Run: headless pygame with SDL's dummy video driver; simulated clock (each Clock.tick advances the game by its frame time, no real sleeping); random seed 0; keys injected as events and as key.get_pressed() state; no mouse input.
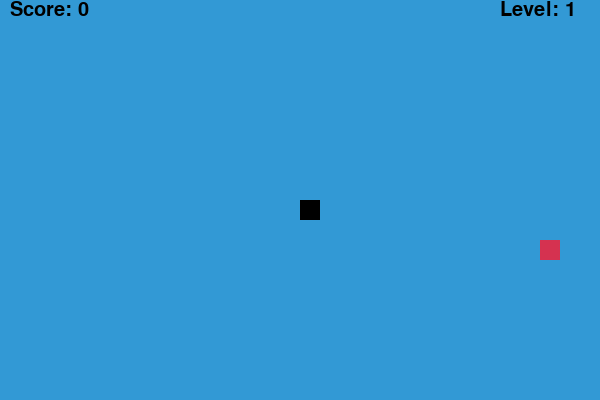
Frame 1 of 2 · flips 1–60 · no input
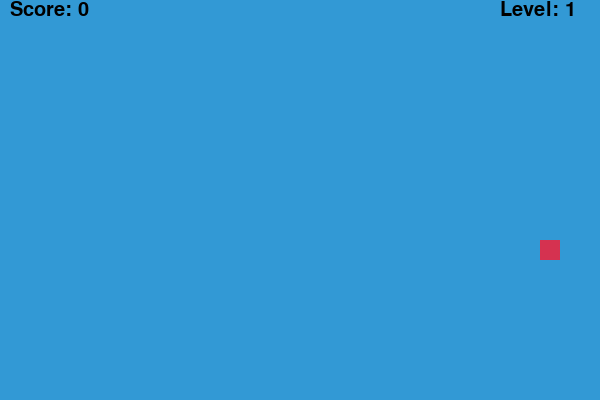
Frame 2 of 2 · flips 61–180 · tapped SPACE, RETURN · held RIGHT (→), D (game ended)

The pygame program that drew these frames:

import pygame
import random

blue = (50, 153, 213)
black = (0, 0, 0)       #colors
red = (213, 50, 80)
white = (255, 255, 255)

scrWidth = 600 
scrHeight = 400    #screen resolution
snakesize = 20  #size of blocks and food and snake's body

pygame.init()

textfont = pygame.font.SysFont('Impact', 30)    
display = pygame.display.set_mode((scrWidth, scrHeight))   
fps = pygame.time.Clock()

def text(msg, color, x, y):
    mesg = textfont.render(msg, True, color)    #showing the text
    display.blit(mesg, [x, y])

def food(snake):
    while True:
        x = random.randrange(0, scrWidth - snakesize, snakesize)
        y = random.randrange(0, scrHeight - snakesize, snakesize)   #food spawning 
        if [x, y] not in snake:     #doesnt collide with snake
            return x, y             

def main():
    game_over = False
    x1 = scrWidth / 2
    y1 = scrHeight / 2  #initial coordinates
    changeX = 0 
    changeY = 0     #on which axis is snake going
    snake = []  
    sLength = 1 
    xfood, yfood = food(snake)  #food spawning
    speed = 10
    score = 0
    level = 1
    
    while not game_over:

        display.fill(blue)

        for event in pygame.event.get():
            if event.type == pygame.QUIT:
                game_over = True

            if event.type == pygame.KEYDOWN:
                if event.key == pygame.K_LEFT and changeX == 0:
                    changeX = -snakesize
                    changeY = 0
                elif event.key == pygame.K_RIGHT and changeX == 0:
                    changeX = snakesize
                    changeY = 0                                    #snake control
                elif event.key == pygame.K_UP and changeY == 0:
                    changeY = -snakesize
                    changeX = 0
                elif event.key == pygame.K_DOWN and changeY == 0:
                    changeY = snakesize
                    changeX = 0
        
        if x1 < 0 or x1 >= scrWidth or y1 < 0 or y1 >= scrHeight:   #borders of map
            game_over = True
        
        x1 += changeX
        y1 += changeY   #coordinates updating
        
        pygame.draw.rect(display, red, [xfood, yfood, snakesize, snakesize])
        
        head = [x1, y1]     
        snake.append(head)          
        if len(snake) > sLength:    #body's moving 
            del snake[0]               #snakes tail deleting
        
        if head in snake[:-1]:
            game_over = True    #head's colliding with body
        
        for x in snake:
            pygame.draw.rect(display, black, [x[0], x[1], snakesize, snakesize])    #snake drawing
        
        text(f"Score: {score}", black, 10, 0)
        text(f"Level: {level}", black, 500, 0)
        
        pygame.display.update()
        
        if x1 == xfood and y1 == yfood:
            xfood, yfood = food(snake)      #food eating
            sLength += 1
            score += 1
            
            if score % 3 == 0:
                level += 1      #level increasing
                speed += 2
        
        fps.tick(speed) 
    
    pygame.quit()

main()
